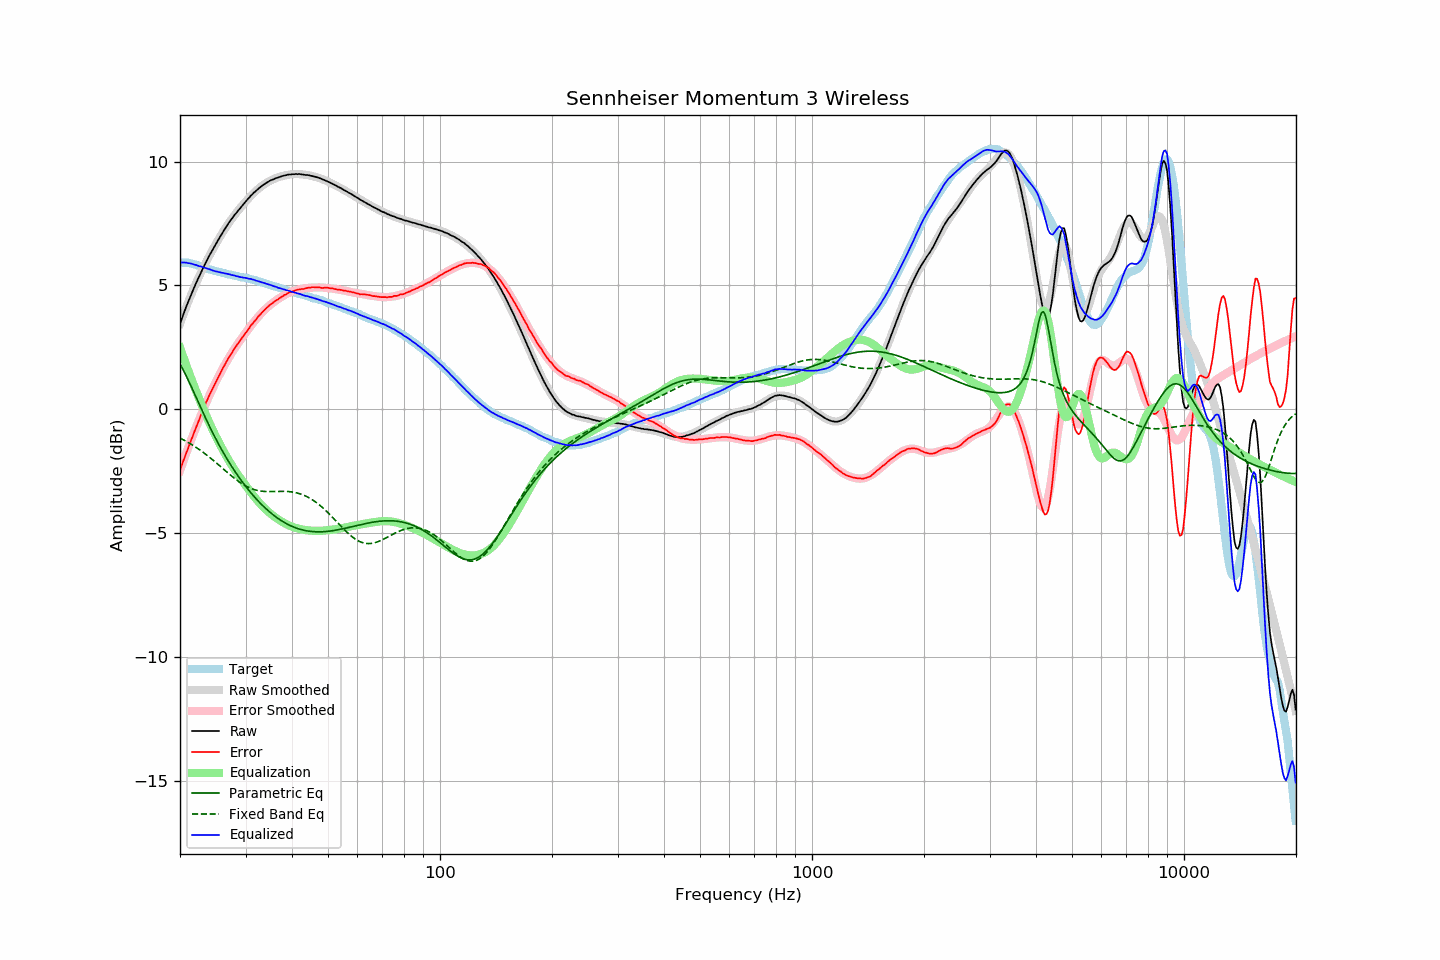

Data behind this chart, as committed beside it:
frequency, raw, error, smoothed, error_smoothed, equalization, parametric_eq, fixed_band_eq, equalized_raw, equalized_smoothed, target
20.00, 3.44, -2.48, 3.45, -2.48, 2.48, 1.82, -1.17, 5.92, 5.94, 5.91
20.20, 3.63, -2.29, 3.63, -2.30, 2.30, 1.71, -1.20, 5.92, 5.93, 5.91
20.40, 3.81, -2.10, 3.81, -2.11, 2.11, 1.58, -1.24, 5.92, 5.92, 5.91
20.61, 3.98, -1.93, 3.98, -1.93, 1.93, 1.46, -1.27, 5.92, 5.91, 5.91
20.81, 4.16, -1.75, 4.15, -1.75, 1.75, 1.33, -1.31, 5.91, 5.90, 5.91
21.02, 4.32, -1.60, 4.31, -1.58, 1.58, 1.19, -1.34, 5.90, 5.89, 5.91
21.23, 4.49, -1.41, 4.47, -1.40, 1.40, 1.05, -1.38, 5.89, 5.88, 5.89
21.44, 4.64, -1.24, 4.63, -1.23, 1.23, 0.91, -1.42, 5.87, 5.87, 5.88
21.66, 4.79, -1.08, 4.79, -1.06, 1.06, 0.77, -1.46, 5.85, 5.85, 5.86
21.87, 4.94, -0.90, 4.94, -0.90, 0.90, 0.62, -1.50, 5.84, 5.84, 5.84
22.09, 5.09, -0.74, 5.09, -0.73, 0.73, 0.48, -1.54, 5.82, 5.82, 5.83
22.31, 5.23, -0.57, 5.24, -0.57, 0.57, 0.34, -1.59, 5.80, 5.80, 5.80
22.54, 5.37, -0.42, 5.38, -0.41, 0.41, 0.19, -1.63, 5.77, 5.78, 5.78
22.76, 5.52, -0.24, 5.51, -0.25, 0.25, 0.05, -1.68, 5.77, 5.76, 5.76
22.99, 5.65, -0.09, 5.65, -0.09, 0.09, -0.09, -1.73, 5.74, 5.74, 5.73
23.22, 5.78, 0.07, 5.78, 0.07, -0.07, -0.24, -1.77, 5.71, 5.71, 5.70
23.45, 5.92, 0.24, 5.91, 0.22, -0.22, -0.37, -1.82, 5.70, 5.69, 5.67
23.69, 6.04, 0.37, 6.04, 0.37, -0.37, -0.51, -1.87, 5.67, 5.67, 5.66
23.92, 6.17, 0.53, 6.16, 0.51, -0.51, -0.65, -1.93, 5.66, 5.65, 5.64
24.16, 6.29, 0.65, 6.28, 0.65, -0.65, -0.78, -1.98, 5.64, 5.63, 5.63
24.40, 6.40, 0.79, 6.40, 0.79, -0.79, -0.91, -2.03, 5.61, 5.61, 5.61
24.65, 6.52, 0.92, 6.52, 0.93, -0.93, -1.04, -2.08, 5.59, 5.59, 5.59
24.89, 6.63, 1.06, 6.64, 1.06, -1.06, -1.17, -2.14, 5.57, 5.57, 5.57
25.14, 6.75, 1.19, 6.75, 1.19, -1.19, -1.29, -2.19, 5.56, 5.56, 5.56
25.39, 6.86, 1.32, 6.86, 1.32, -1.32, -1.41, -2.25, 5.54, 5.54, 5.54
25.65, 6.97, 1.43, 6.97, 1.45, -1.45, -1.53, -2.31, 5.52, 5.53, 5.53
25.91, 7.08, 1.57, 7.08, 1.57, -1.57, -1.65, -2.36, 5.51, 5.51, 5.50
26.16, 7.19, 1.70, 7.18, 1.69, -1.69, -1.76, -2.42, 5.50, 5.50, 5.49
26.43, 7.29, 1.80, 7.29, 1.81, -1.81, -1.88, -2.48, 5.48, 5.48, 5.48
26.69, 7.39, 1.93, 7.38, 1.92, -1.92, -1.98, -2.53, 5.47, 5.46, 5.45
26.96, 7.49, 2.04, 7.48, 2.03, -2.03, -2.09, -2.59, 5.45, 5.45, 5.44
27.23, 7.59, 2.15, 7.57, 2.14, -2.14, -2.20, -2.64, 5.44, 5.43, 5.43
27.50, 7.67, 2.24, 7.67, 2.25, -2.25, -2.30, -2.70, 5.42, 5.42, 5.42
27.77, 7.76, 2.36, 7.75, 2.35, -2.35, -2.40, -2.75, 5.41, 5.40, 5.40
28.05, 7.85, 2.45, 7.84, 2.45, -2.45, -2.50, -2.80, 5.40, 5.39, 5.39
28.33, 7.92, 2.54, 7.93, 2.55, -2.55, -2.60, -2.85, 5.37, 5.38, 5.37
28.62, 8.01, 2.64, 8.01, 2.65, -2.65, -2.69, -2.90, 5.36, 5.36, 5.36
28.90, 8.08, 2.73, 8.09, 2.74, -2.74, -2.78, -2.95, 5.34, 5.35, 5.34
29.19, 8.16, 2.83, 8.17, 2.83, -2.83, -2.87, -2.99, 5.33, 5.34, 5.32
29.48, 8.24, 2.91, 8.25, 2.92, -2.92, -2.96, -3.03, 5.32, 5.32, 5.32
29.78, 8.32, 3.00, 8.32, 3.01, -3.01, -3.05, -3.07, 5.31, 5.31, 5.31
30.08, 8.40, 3.09, 8.40, 3.10, -3.10, -3.13, -3.11, 5.30, 5.30, 5.30
30.38, 8.47, 3.18, 8.47, 3.19, -3.19, -3.21, -3.14, 5.28, 5.28, 5.28
30.68, 8.54, 3.26, 8.54, 3.27, -3.27, -3.29, -3.17, 5.26, 5.27, 5.27
30.99, 8.62, 3.37, 8.61, 3.36, -3.36, -3.37, -3.20, 5.26, 5.25, 5.24
31.30, 8.68, 3.44, 8.67, 3.44, -3.44, -3.45, -3.23, 5.24, 5.23, 5.23
31.61, 8.75, 3.52, 8.74, 3.52, -3.52, -3.52, -3.25, 5.22, 5.22, 5.22
31.93, 8.80, 3.59, 8.80, 3.60, -3.60, -3.60, -3.27, 5.19, 5.20, 5.20
32.24, 8.86, 3.68, 8.86, 3.68, -3.68, -3.67, -3.28, 5.18, 5.18, 5.17
32.57, 8.92, 3.76, 8.92, 3.76, -3.76, -3.74, -3.30, 5.16, 5.16, 5.15
32.89, 8.97, 3.82, 8.97, 3.83, -3.83, -3.80, -3.31, 5.14, 5.14, 5.14
33.22, 9.02, 3.90, 9.02, 3.90, -3.90, -3.87, -3.32, 5.12, 5.12, 5.11
33.55, 9.07, 3.96, 9.06, 3.97, -3.97, -3.93, -3.32, 5.10, 5.10, 5.10
33.89, 9.11, 4.03, 9.11, 4.03, -4.03, -3.99, -3.33, 5.08, 5.08, 5.07
34.23, 9.15, 4.09, 9.15, 4.09, -4.09, -4.05, -3.33, 5.06, 5.06, 5.05
34.57, 9.19, 4.15, 9.18, 4.15, -4.15, -4.11, -3.33, 5.04, 5.04, 5.03
34.92, 9.23, 4.21, 9.22, 4.20, -4.20, -4.17, -3.33, 5.02, 5.02, 5.01
35.27, 9.26, 4.26, 9.25, 4.26, -4.26, -4.22, -3.33, 5.00, 4.99, 4.99
35.62, 9.28, 4.30, 9.28, 4.31, -4.31, -4.27, -3.33, 4.97, 4.97, 4.97
35.97, 9.31, 4.35, 9.31, 4.36, -4.36, -4.32, -3.33, 4.95, 4.95, 4.95
... 635 more rows
